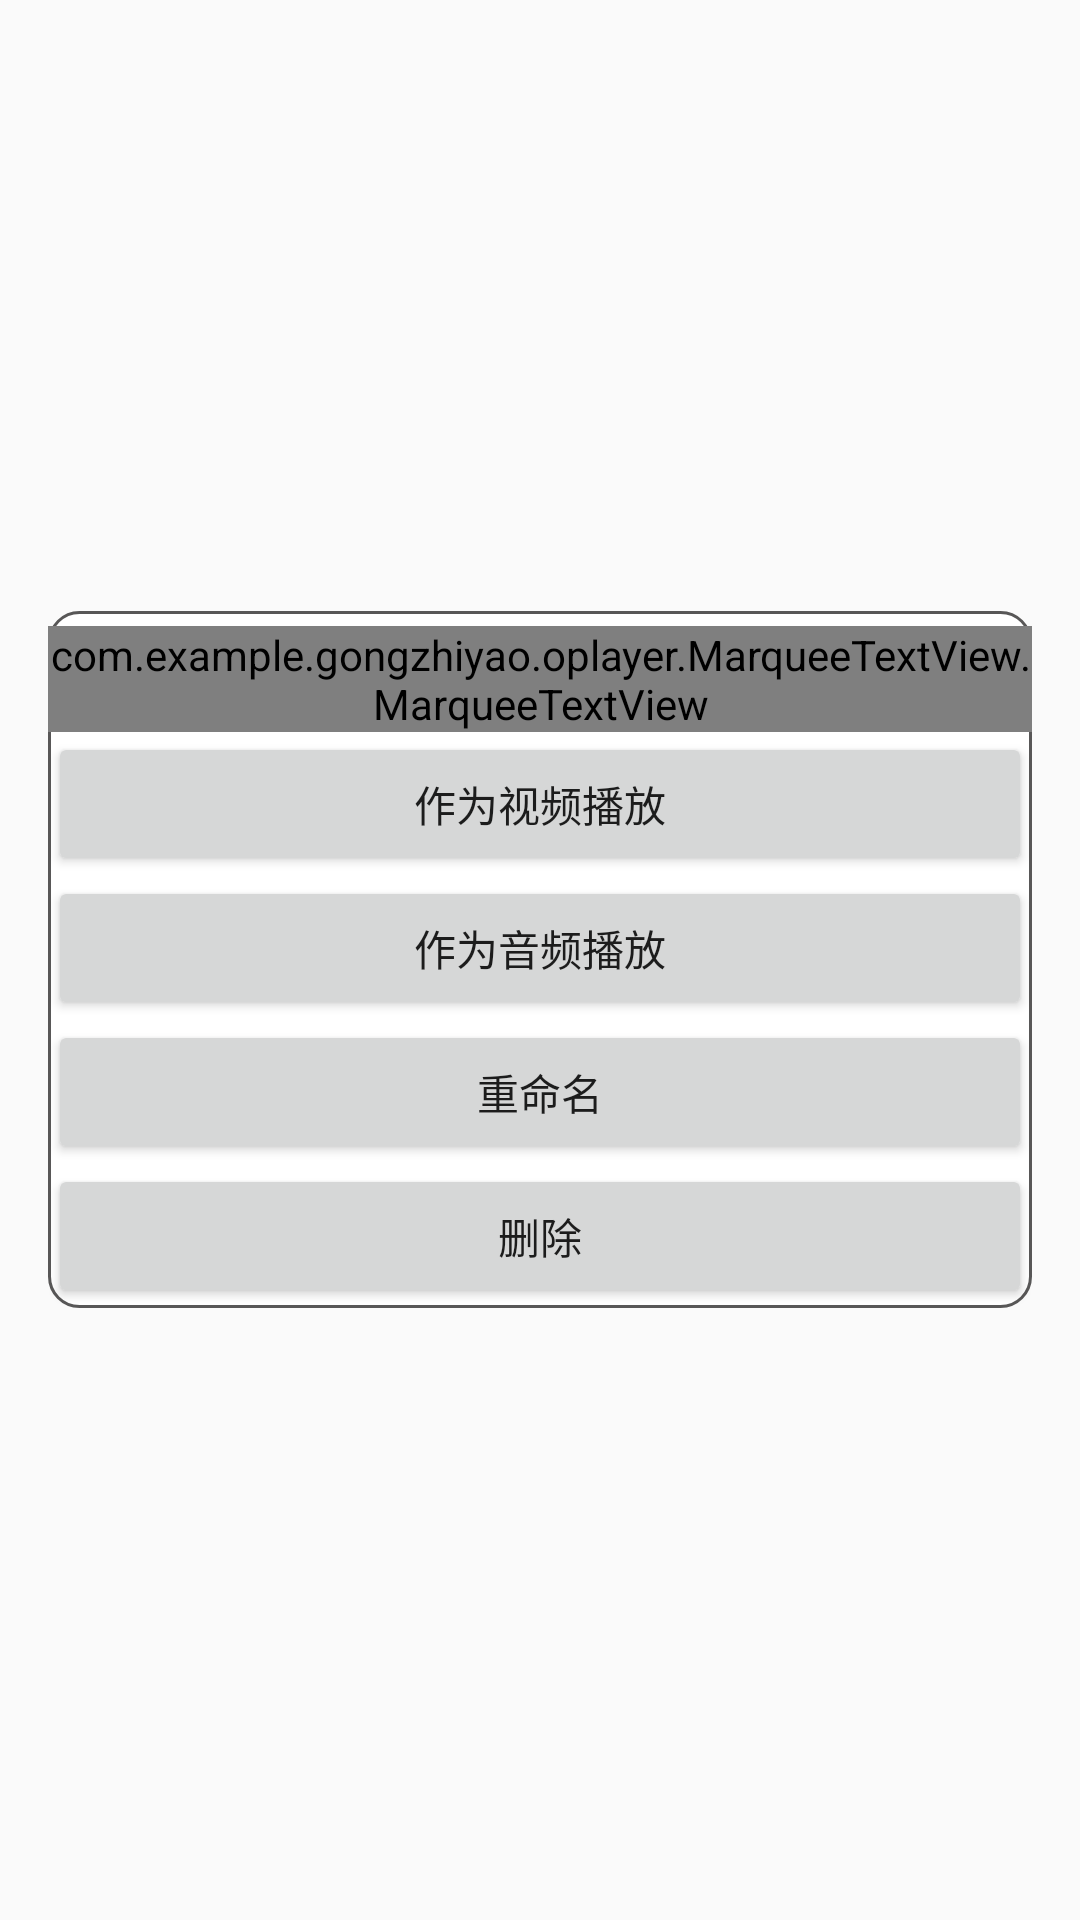

Android layout source for this screen:
<!-- AndroidManifest.xml: application theme AppTheme -->
<!-- res/layout/activity_select_pop_menu.xml -->
<?xml version="1.0" encoding="utf-8"?>
<RelativeLayout xmlns:android="http://schemas.android.com/apk/res/android"
    xmlns:tools="http://schemas.android.com/tools"
    android:layout_width="match_parent"
    android:layout_height="match_parent"
    android:paddingBottom="@dimen/activity_vertical_margin"
    android:paddingLeft="@dimen/activity_horizontal_margin"
    android:paddingRight="@dimen/activity_horizontal_margin"
    android:paddingTop="@dimen/activity_vertical_margin"
    tools:context="com.example.example.oplayer.SelectPopMenu.SelectPopMenu">




        <LinearLayout

            android:layout_width="match_parent"
            android:layout_height="wrap_content"
            android:layout_centerInParent="true"
            android:background="@drawable/vt_linearn"
            android:gravity="center_horizontal"
            android:orientation="vertical">

            <com.example.example.oplayer.MarqueeTextView.MarqueeTextView
                android:id="@+id/tv_Local_name"
                android:layout_marginTop="5sp"
                android:layout_width="match_parent"
                android:layout_height="wrap_content"
                android:background="@drawable/tv_name"
                android:gravity="center"
                android:text="hellohellohellohellohellohellohellohellohello"
                android:textColor="@color/Gray"
                android:textSize="22sp"
                android:ellipsize="marquee"
                android:marqueeRepeatLimit="marquee_forever"
                android:singleLine="true"
                />

            <Button
                android:id="@+id/btn_play_As_Video"
                android:layout_width="match_parent"
                android:layout_height="wrap_content"
                android:gravity="center"
                android:text="作为视频播放" />


            <Button
                android:id="@+id/btn_play_As_Audio"
                android:layout_width="match_parent"
                android:layout_height="wrap_content"
                android:gravity="center"
                android:text="作为音频播放" />

            <Button
                android:id="@+id/btn_Local_Rename"
                android:layout_width="match_parent"
                android:layout_height="wrap_content"
                android:gravity="center"
                android:text="重命名" />

            <Button
                android:id="@+id/btn_Local_Delete"
                android:layout_width="match_parent"
                android:layout_height="wrap_content"
                android:gravity="center"
                android:text="删除" />


        </LinearLayout>


</RelativeLayout>
<!-- resources referenced by this layout -->
<resources>
  <color name="Gray">#585757</color>
  <dimen name="activity_horizontal_margin">16dp</dimen>
  <dimen name="activity_vertical_margin">16dp</dimen>
  <!-- drawable tv_name (drawable) -->
  <?xml version="1.0" encoding="utf-8"?>
  <shape xmlns:android="http://schemas.android.com/apk/res/android"
      android:shape="rectangle"
      >
  
      <corners android:radius="6sp"/>
      <stroke android:color="@color/Gray"/>
  
  
  
  </shape>
  <!-- drawable vt_linearn (drawable) -->
  <?xml version="1.0" encoding="utf-8"?>
  <shape xmlns:android="http://schemas.android.com/apk/res/android"
      android:shape="rectangle">
      <corners android:radius="10sp"
          />
      <solid android:color="@color/White"/>
      <stroke android:color="@color/Gray" android:width="1sp" />
  
  </shape>
  <style name="AppTheme" parent="Theme.AppCompat.Light.NoActionBar">
          
          <item name="colorPrimary">@color/colorPrimary</item>
          <item name="colorPrimaryDark">@color/colorPrimaryDark</item>
          <item name="colorAccent">@color/colorAccent</item>
      </style>
  <color name="White">#ffffff</color>
  <color name="colorPrimary">#ffffff</color>
  <color name="colorPrimaryDark">#545454</color>
  <color name="colorAccent">#FF4081</color>
</resources>
